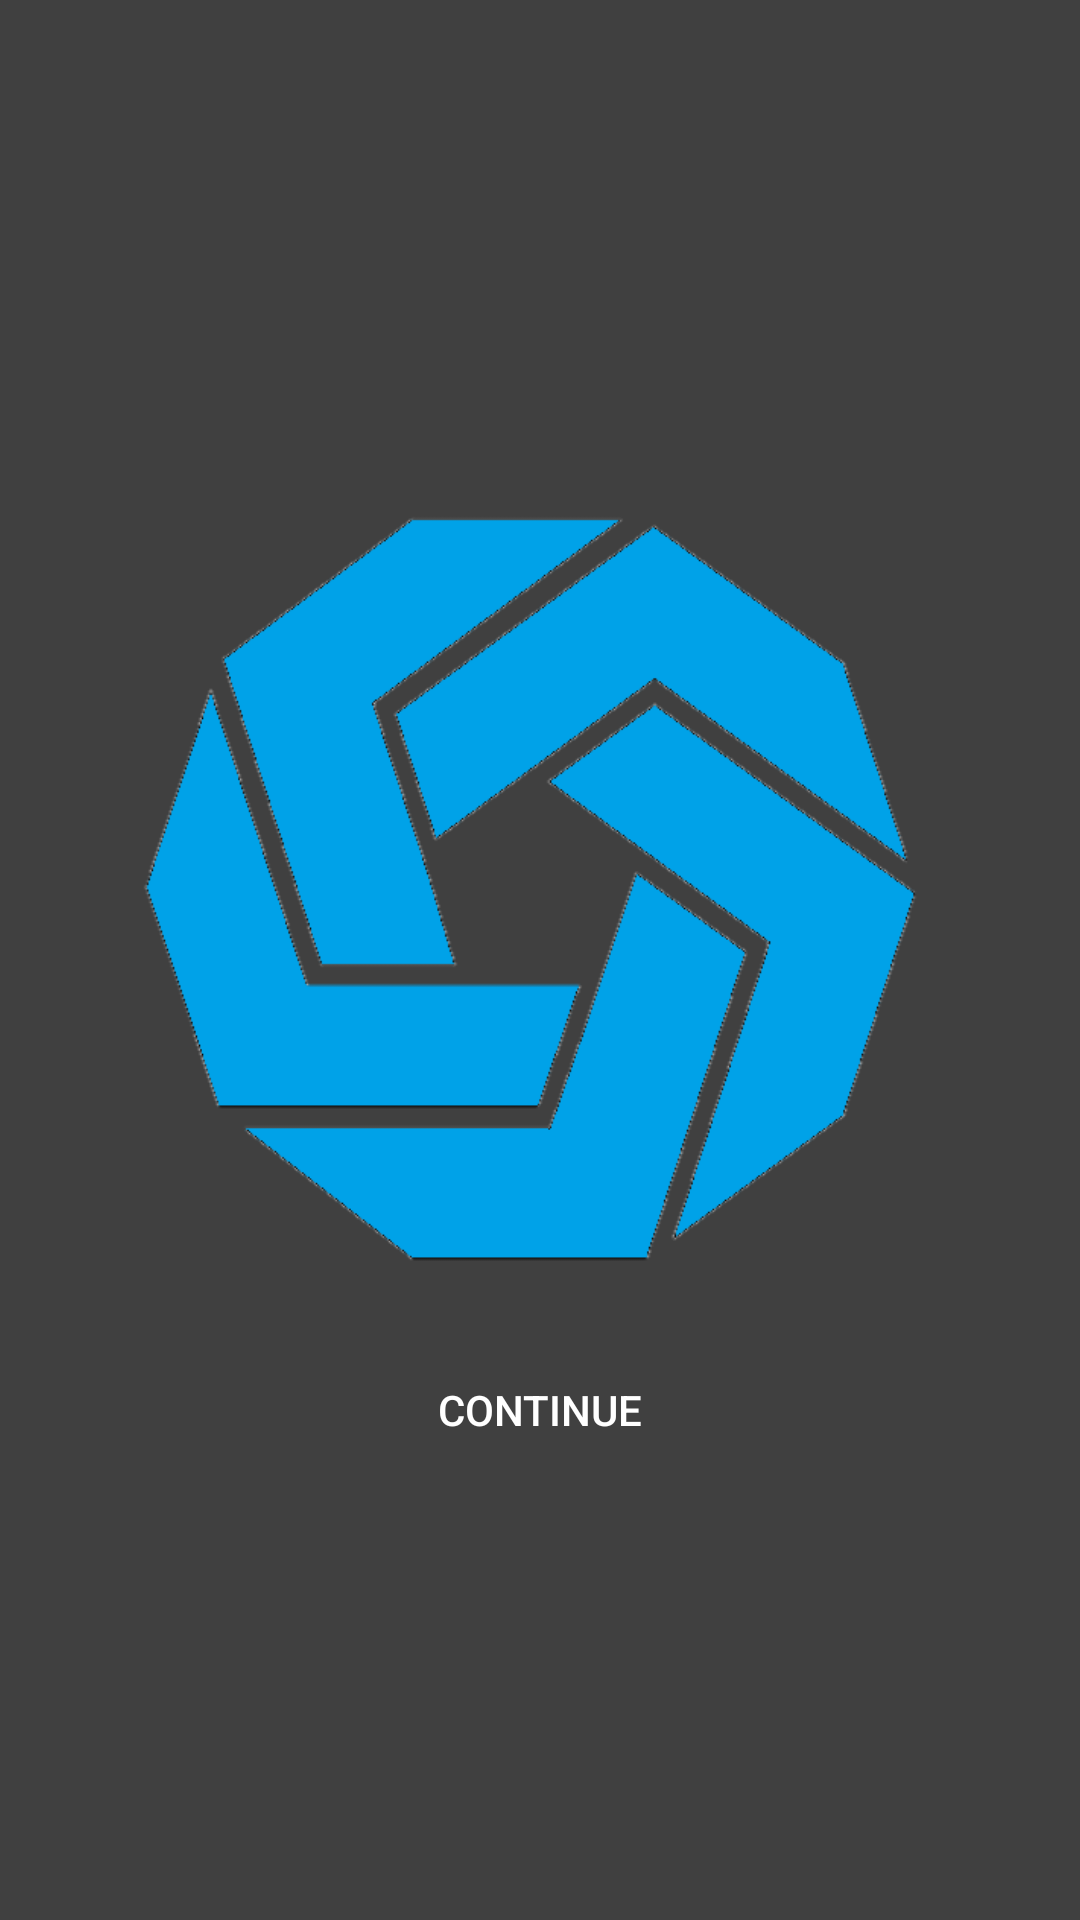

Here is an Android app screen rendered from its layout file. Give the layout XML and the strings, colors and styles it references.
<!-- AndroidManifest.xml: application theme AppTheme -->
<!-- res/layout/activity_main.xml -->
<?xml version="1.0" encoding="utf-8"?>
<android.support.constraint.ConstraintLayout xmlns:android="http://schemas.android.com/apk/res/android"
    xmlns:app="http://schemas.android.com/apk/res-auto"
    xmlns:tools="http://schemas.android.com/tools"
    android:layout_width="match_parent"
    android:layout_height="match_parent"
    android:background="@color/customBackground"
    tools:context="helloworld.abrarahsan.myapplication.MainActivity">

    <LinearLayout
        android:layout_width="wrap_content"
        android:layout_height="match_parent"
        android:gravity="center_vertical"
        android:orientation="vertical"
        app:layout_constraintBottom_toBottomOf="parent"
        app:layout_constraintTop_toTopOf="parent">

        <ImageView
            android:id="@+id/imageView"
            android:layout_width="match_parent"
            android:layout_height="300dp"
            app:srcCompat="@drawable/logo" />

        <Button
            android:id="@+id/continueButton"
            style="@style/Widget.AppCompat.Button.Borderless"
            android:layout_width="match_parent"
            android:layout_height="wrap_content"
            android:onClick="continuePressed"
            android:text="Continue"
            android:textColor="@android:color/background_light"
            app:layout_constraintEnd_toEndOf="parent"
            app:layout_constraintHorizontal_bias="0.5"
            app:layout_constraintStart_toStartOf="parent" />
    </LinearLayout>

</android.support.constraint.ConstraintLayout>
<!-- resources referenced by this layout -->
<resources>
  <color name="customBackground">#404040</color>
  <!-- drawable logo: png bitmap (drawable, 49628 bytes) -->
  <style name="AppTheme" parent="Theme.AppCompat.Light.DarkActionBar">
          
          <item name="colorPrimary">@color/colorPrimary</item>
          <item name="colorPrimaryDark">@color/colorPrimaryDark</item>
          <item name="colorAccent">@android:color/holo_blue_light</item>
          <item name="android:textColorHint">@android:color/darker_gray</item>
      </style>
  <color name="colorPrimary">#222222</color>
  <color name="colorPrimaryDark">@android:color/black</color>
</resources>
